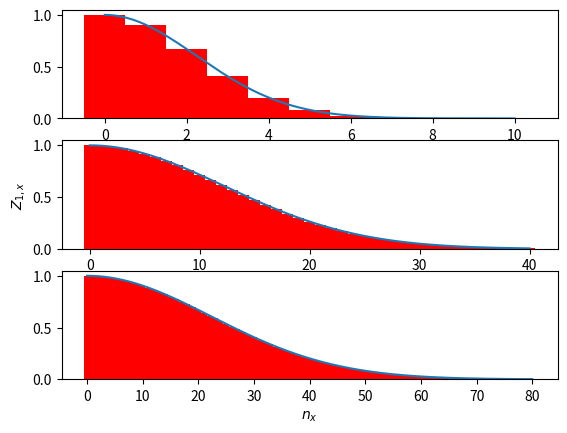

Write Python code to recreate this figure.
import numpy as np
import matplotlib.pyplot as plt

def z(nx, T):
	return np.exp(-nx**2/float(T))

plt.subplot(3,1,1)
n = 10
T = 10
nx = np.linspace(0.00001, n, 1000)
ind = np.linspace(0, n, n+1)
plt.bar(ind, z(ind, T), width=1, color='r')
plt.plot(nx, z(nx,T))

plt.subplot(3,1,2)
n = 40
T = 300
nx = np.linspace(0.00001, n, 1000)
ind = np.linspace(0, n, n+1)
plt.bar(ind, z(ind, T), width=1, color='r')
plt.plot(nx, z(nx,T))
plt.ylabel('$Z_{1,x}$')

plt.subplot(3,1,3)
n = 80
T = 1000
nx = np.linspace(0.00001, n, 1000)
ind = np.linspace(0, n, n+1)
plt.bar(ind, z(ind, T), width=1, color='r')
plt.plot(nx, z(nx,T))


plt.xlabel('$n_x$')
plt.savefig('task_a_illustration.pdf')
plt.show()